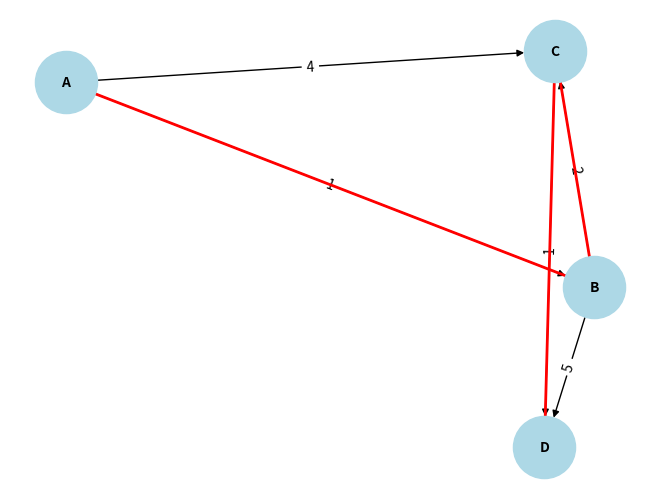

This chart was generated by the following Python code:
#Implementation of Hill Climbing Algorithm

import networkx as nx
import matplotlib.pyplot as plt

graph = {
    'A': {'B': 1, 'C': 4},
    'B': {'C': 2, 'D': 5},
    'C': {'D': 1},
    'D': {}
}

def hill_climb_path(graph, start, goal):
    current_node = start
    path = [current_node]
    
    while current_node != goal:
        neighbors = graph[current_node]
        
        if not neighbors:
            return path, float('inf')
            
        next_node = min(neighbors, key=neighbors.get)
        next_cost = neighbors[next_node]
        path.append(next_node)
        current_node = next_node
    
    total_cost = sum(graph[path[i]][path[i + 1]] for i in range(len(path) - 1))
    return path, total_cost

start_node = 'A'
goal_node = 'D'
path, cost = hill_climb_path(graph, start_node, goal_node)

print(f"Final path: {path}, Total cost: {cost}")

G = nx.DiGraph()
for node, neighbors in graph.items():
    for neighbor, cost in neighbors.items():
        G.add_edge(node, neighbor, weight=cost)
pos = nx.spring_layout(G)
nx.draw(G, pos, with_labels=True, node_color='lightblue', node_size=2000, font_size=10, font_weight='bold')
nx.draw_networkx_edge_labels(G, pos, edge_labels=nx.get_edge_attributes(G, 'weight'))
nx.draw_networkx_edges(G, pos, edgelist=[(path[i], path[i + 1]) for i in range(len(path) - 1)], edge_color='red', width=2)
plt.show()
